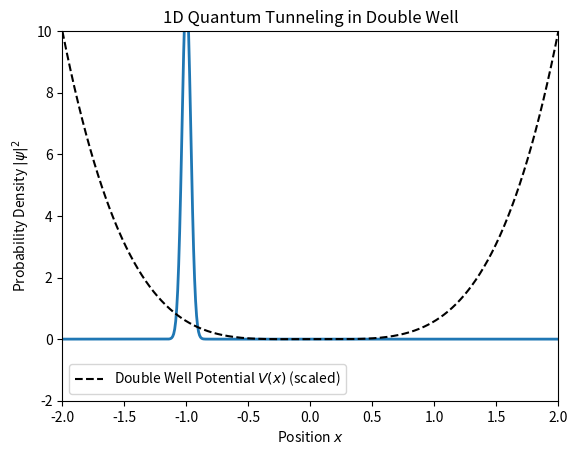

Source code (Python): (Note: this script raises an exception after producing the figure.)
"""
1D and 2D simulation of time evolution in a double-well potential
using the Crank-Nicolson method.

Features
--------
- Simulates quantum wave packet dynamics in double-well potentials
- Handles both 1D and 2D cases with proper normalization
- Uses Crank-Nicolson method for stable time evolution
- Visualizations include:
    * 1D: Wave packet evolution with potential overlay
    * 2D: Heatmap and 3D surface plots of probability density
- Saves animations as MP4 files in organized directory structure

[redacted]
Date: March 2025
"""

import numpy as np
import matplotlib.pyplot as plt
from matplotlib.animation import FuncAnimation, FFMpegWriter
from mpl_toolkits.mplot3d import Axes3D
import os

# Physical constants
hbar = 1.0  # Reduced Planck's constant (natural units)
m = 1.0     # Particle mass (natural units)
L = 4.0     # System size (symmetric about origin)


def initialize_1d_double_well(N=500, dt=0.001, T_total=0.5, V0=4000.0, a=0.3):
    """
    Initialize the 1D double-well potential system for simulation.
    
    Parameters
    ----------
    N : int
        Number of spatial grid points
    dt : float
        Time step size
    T_total : float
        Total simulation time
    V0 : float
        Potential well depth parameter
    a : float
        Controls width and separation of wells
        
    Returns
    -------
    x : ndarray
        1D spatial grid (-L/2 to L/2)
    psi : ndarray
        Initial wave function (Gaussian wave packet)
    A : ndarray
        Left-hand side matrix for Crank-Nicolson
    B : ndarray
        Right-hand side matrix for Crank-Nicolson
    V_norm : ndarray
        Normalized potential for visualization
    dt : float
        Time step (same as input)
    steps : int
        Number of time steps
    """
    dx = L / (N - 1)
    x = np.linspace(-L / 2, L / 2, N)
    steps = int(T_total / dt)

    # Double-well potential: V(x) = V0*(x⁴/a⁴ - x²/a²)
    V = V0 * (x**4 / a**4 - x**2 / a**2)
    V_norm = V / np.max(np.abs(V)) * 10  # Scaled for visualization

    # Initial Gaussian wave packet
    x0 = -1.0  # Initial position (left well)
    sigma = 0.05  # Width of wave packet
    k0 = 5.0  # Initial momentum
    psi = np.exp(-((x - x0) ** 2) / (2 * sigma**2)) * np.exp(1j * k0 * x)
    psi /= np.sqrt(np.sum(np.abs(psi) ** 2) * dx)  # Normalization

    # Crank-Nicolson matrices
    alpha = 1j * hbar * dt / (2 * m * dx**2)
    diag = 1 + 2 * alpha + 1j * dt * V / (2 * hbar)
    off_diag = -alpha * np.ones(N - 1)
    A = np.diag(diag) + np.diag(off_diag, 1) + np.diag(off_diag, -1)
    B = (
        np.diag((1 - 2 * alpha - 1j * dt * V / (2 * hbar)))
        + np.diag(alpha * np.ones(N - 1), 1)
        + np.diag(alpha * np.ones(N - 1), -1)
    )

    return x, psi, A, B, V_norm, dt, steps


def time_step_crank_nicolson_1d_double(psi, A, B):
    """
    Perform a single Crank-Nicolson time step in 1D double-well.
    
    Parameters
    ----------
    psi : ndarray
        Current wave function
    A : ndarray
        Left-hand side matrix
    B : ndarray
        Right-hand side matrix
        
    Returns
    -------
    psi_new : ndarray
        Updated wave function after one time step
    """
    b = B @ psi
    psi_new = np.linalg.solve(A, b)
    return psi_new


def initialize_2d_double_well(N=500, dt=0.001, T_total=1.0, V0=4000.0, a=0.3):
    """
    Initialize the 2D double-well potential system for simulation.
    
    Parameters
    ----------
    N : int
        Number of grid points per dimension
    dt : float
        Time step size
    T_total : float
        Total simulation time
    V0 : float
        Potential well depth parameter
    a : float
        Controls width and separation of wells
        
    Returns
    -------
    X : ndarray
        2D X-coordinate grid
    Y : ndarray
        2D Y-coordinate grid
    psi : ndarray
        Initial 2D wave function
    V : ndarray
        2D potential energy landscape
    D : ndarray
        Crank-Nicolson operator matrix
    D_inv : ndarray
        Inverse of Crank-Nicolson operator
    dt : float
        Time step
    steps : int
        Number of time steps
    """
    dx = L / (N - 1)
    x = y = np.linspace(-L / 2, L / 2, N)
    X, Y = np.meshgrid(x, y)
    steps = int(T_total / dt)

    # 2D double-well potential
    V = V0 * ((X**4 + Y**4) / a**4 - (X**2 + Y**2) / a**2)

    # Initial 2D Gaussian wave packet
    x0, y0 = -1.0, 0.0  # Initial position (left well)
    sigma_x = sigma_y = 0.05  # Widths
    k0x, k0y = 5.0, 0.0  # Initial momentum (x-direction only)
    psi = np.exp(
        -((X - x0) ** 2) / (2 * sigma_x**2) - (Y - y0) ** 2 / (2 * sigma_y**2)
    ) * np.exp(1j * (k0x * X + k0y * Y))
    psi /= np.sqrt(np.sum(np.abs(psi) ** 2) * dx**2)  # Normalization

    # Crank-Nicolson matrices
    alpha = 1j * hbar * dt / (4 * m * dx**2)
    D = (
        np.diag(np.ones(N) * (1 + 2 * alpha))
        + np.diag(np.ones(N - 1) * -alpha, 1)
        + np.diag(np.ones(N - 1) * -alpha, -1)
    )
    D_inv = np.linalg.inv(D)

    return X, Y, psi, V, D, D_inv, dt, steps


def time_step_crank_nicolson_2d_double(psi, V, D, D_inv, dt):
    """
    Perform a single Crank-Nicolson time step in 2D double-well.
    
    Uses operator splitting with potential term handled separately.
    
    Parameters
    ----------
    psi : ndarray
        Current 2D wave function
    V : ndarray
        Potential energy landscape
    D : ndarray
        Crank-Nicolson operator
    D_inv : ndarray
        Inverse of Crank-Nicolson operator
    dt : float
        Time step size
        
    Returns
    -------
    psi : ndarray
        Updated wave function after one time step
    """
    # Boundary conditions
    psi[0, :] = psi[-1, :] = psi[:, 0] = psi[:, -1] = 0
    
    # Operator splitting
    psi = np.exp(-0.5j * V * dt / hbar) * psi  # Potential half-step
    psi = D_inv @ psi @ D_inv.T  # Kinetic step
    psi = np.exp(-0.5j * V * dt / hbar) * psi  # Potential half-step
    
    # Reapply boundaries
    psi[0, :] = psi[-1, :] = psi[:, 0] = psi[:, -1] = 0
    return psi


def run_1d_double_well_simulation():
    """
    Run and animate the 1D double-well potential simulation.
    
    Produces:
    - Plot of probability density evolving in time
    - Overlay of the double-well potential
    - Saves animation as MP4 in results/crank_nicolson_1D_results/
    """
    x, psi, A, B, V_norm, dt, steps = initialize_1d_double_well()
    
    fig, ax = plt.subplots()
    (line,) = ax.plot(x, np.abs(psi) ** 2, lw=2)
    ax.plot(x, V_norm, "k--", label="Double Well Potential $V(x)$ (scaled)")
    ax.set_xlim(-L / 2, L / 2)
    ax.set_ylim(-2, 10)
    ax.set_title("1D Quantum Tunneling in Double Well")
    ax.set_xlabel("Position $x$")
    ax.set_ylabel("Probability Density $|\psi|^2$")
    ax.legend()

    def animate(i):
        nonlocal psi
        psi = time_step_crank_nicolson_1d_double(psi, A, B)
        line.set_ydata(np.abs(psi) ** 2)
        return (line,)

    output_dir = os.path.join(
        os.path.abspath(os.path.join(os.path.dirname(__file__), "../../..")),
        "results",
        "crank_nicolson_1D_results",
    )
    os.makedirs(output_dir, exist_ok=True)
    ani = FuncAnimation(fig, animate, frames=min(50, steps), interval=50, blit=True)
    ani.save(
        os.path.join(output_dir, "1D_double_well_CN.mp4"),
        writer=FFMpegWriter(fps=10, bitrate=1800),
    )
    plt.close()


def run_2d_double_well_simulation():
    """
    Run and animate the 2D double-well potential simulation.
    
    Produces:
    - 2D heatmap of probability density
    - 3D surface plot of probability density
    - Saves animation as MP4 in results/crank_nicolson_2D_results/
    """
    X, Y, psi, V, D, D_inv, dt, steps = initialize_2d_double_well()

    fig = plt.figure(figsize=(14, 6))

    # Left: 2D heatmap
    ax1 = fig.add_subplot(1, 2, 1)
    im = ax1.imshow(
        np.abs(psi) ** 2,
        extent=[-L / 2, L / 2, -L / 2, L / 2],
        origin="lower",
        cmap="viridis",
        vmin=0,
        vmax=np.max(np.abs(psi) ** 2),
    )
    plt.colorbar(im, ax=ax1, label="Probability Density")
    ax1.set_title("2D Probability Density $|\psi(x, y, t)|^2$")
    ax1.set_xlabel("X")
    ax1.set_ylabel("Y")

    # Right: 3D surface plot
    ax2 = fig.add_subplot(1, 2, 2, projection="3d")
    surf = ax2.plot_surface(
        X, Y, np.abs(psi) ** 2, cmap="hot", rstride=2, cstride=2, antialiased=False
    )
    ax2.set_title("3D Probability Density")
    ax2.set_xlabel("X")
    ax2.set_ylabel("Y")
    ax2.set_zlabel("Density")

    fig.suptitle("2D Quantum Tunneling in Double Well", fontsize=14)
    plt.tight_layout()

    def animate(i):
        nonlocal psi, surf
        psi = time_step_crank_nicolson_2d_double(psi, V, D, D_inv, dt)

        # Update 2D heatmap
        im.set_array(np.abs(psi) ** 2)
        im.set_clim(0, np.max(np.abs(psi) ** 2))

        # Update 3D surface
        ax2.clear()
        surf = ax2.plot_surface(
            X, Y, np.abs(psi) ** 2, cmap="hot", rstride=2, cstride=2, antialiased=False
        )
        ax2.set_zlim(0, np.max(np.abs(psi) ** 2))
        ax2.set_title("3D Probability Density")
        ax2.set_xlabel("X")
        ax2.set_ylabel("Y")
        ax2.set_zlabel("Density")

        return im, surf

    output_dir = os.path.join(
        os.path.abspath(os.path.join(os.path.dirname(__file__), "../../..")),
        "results",
        "crank_nicolson_2D_results",
    )
    os.makedirs(output_dir, exist_ok=True)
    ani = FuncAnimation(fig, animate, frames=min(50, steps), interval=50, blit=True)
    ani.save(
        os.path.join(output_dir, "2D_double_well_CN.mp4"),
        writer=FFMpegWriter(fps=10, bitrate=1800),
    )
    plt.close()


if __name__ == "__main__":
    print("Running 1D simulation...")
    run_1d_double_well_simulation()

    print("Running 2D simulation...")
    run_2d_double_well_simulation()

    print("Simulations complete! Check the results directory.")
